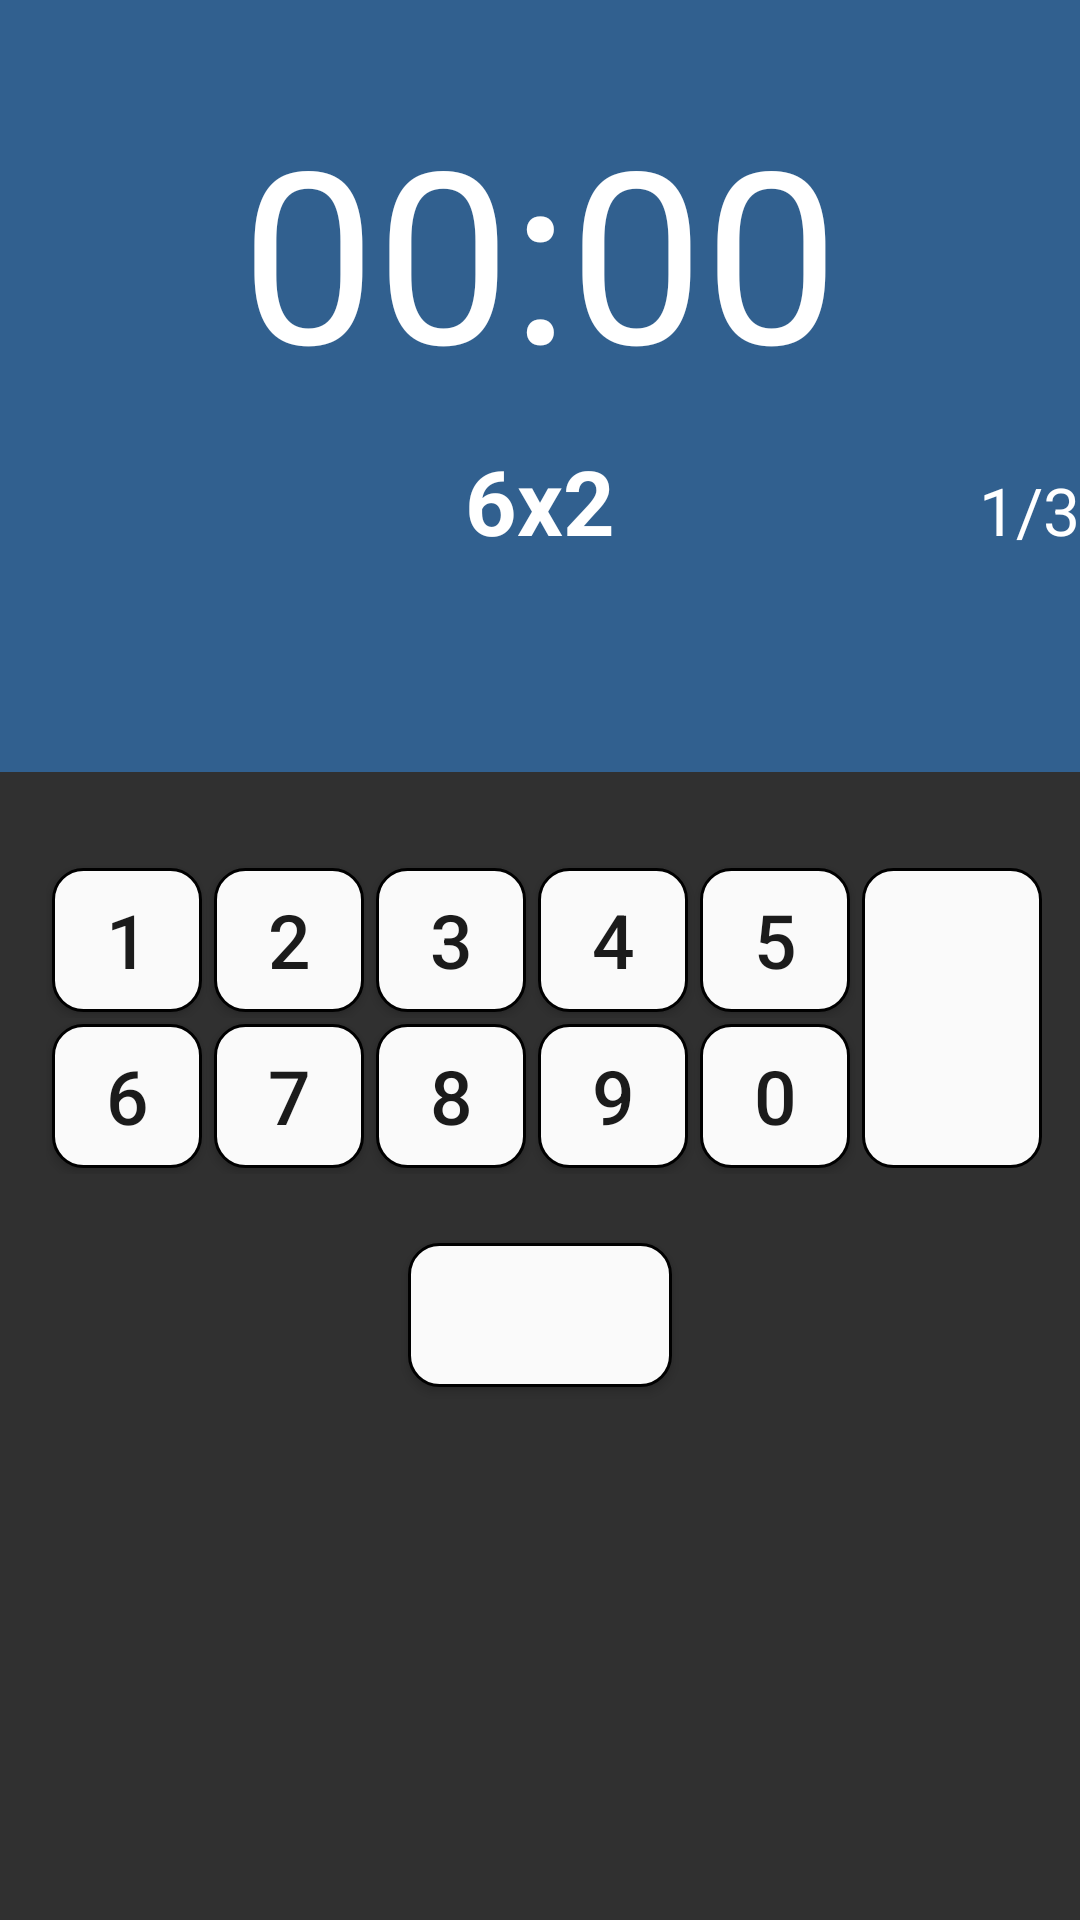

Reconstruct the res/layout file that produces this screen, plus the resources it refers to.
<!-- AndroidManifest.xml: activity theme Theme.AppCompat.NoActionBar -->
<!-- res/layout/activity_math.xml -->
<?xml version="1.0" encoding="utf-8"?>
<RelativeLayout xmlns:android="http://schemas.android.com/apk/res/android"
    xmlns:tools="http://schemas.android.com/tools"
    android:layout_width="fill_parent"
    android:layout_height="fill_parent"
    tools:context="io.github.carlorodriguez.alarmon.MathActivity">

    <RelativeLayout
        android:paddingTop="30dp"
        android:id="@+id/start"
        android:layout_width="fill_parent"
        android:layout_height="wrap_content"
        android:background="#31608f"
        android:layout_alignParentTop="true"
        android:layout_alignParentEnd="true">
        <TextClock
            android:id="@+id/time"
            android:gravity="center"
            android:layout_width="match_parent"
            android:layout_height="wrap_content"
            android:textSize="80dp"
            android:textColor="#FFF"
            android:format12Hour="HH:mm"
            android:layout_alignParentTop="true"
            android:layout_alignParentStart="true" />

        <TextView
            android:id="@+id/math_text"
            android:layout_width="match_parent"
            android:layout_height="wrap_content"
            android:padding="10dp"
            android:gravity="center"
            android:text="6x2"
            android:textSize="30sp"
            android:textColor="#FFF"
            android:textStyle="bold"
            android:layout_below="@+id/time"
            android:layout_alignParentStart="true" />

        <TextView
            android:layout_width="wrap_content"
            android:layout_height="wrap_content"
            android:text=""
            android:padding="10dp"
            android:gravity="center"
            android:textSize="30sp"
            android:textColor="#FFF"
            android:textStyle="bold"
            android:id="@+id/result_text"
            android:layout_below="@+id/math_text"
            android:layout_centerHorizontal="true" />

        <TextView
            android:layout_width="wrap_content"
            android:layout_height="wrap_content"
            android:textAppearance="?android:attr/textAppearanceLarge"
            android:text="1/3"
            android:id="@+id/tv_math_process"
            android:textColor="#ffffff"
            android:layout_alignBaseline="@+id/math_text"
            android:layout_alignBottom="@+id/math_text"
            android:layout_alignParentEnd="true" />
    </RelativeLayout>

    <RelativeLayout
        android:id="@+id/relativelayout"
        android:layout_width="match_parent"
        android:layout_height="wrap_content"
        android:layout_below="@+id/start"
        android:gravity="center"
        android:paddingTop="30dp">
        <TableLayout
            android:id="@+id/listnumber"
            android:paddingLeft="5dp"
            android:layout_width="wrap_content"
            android:layout_height="wrap_content">
            <TableRow>
                <Button
                    android:id="@+id/bt1"
                    android:background="@drawable/customlayout"
                    android:layout_width="50dp"
                    android:layout_height="wrap_content"
                    android:text="1"
                    android:textSize="25sp"
                    android:layout_margin="2dp"
                    android:textColor="#1b1b1b" />

                <Button
                    android:id="@+id/bt2"
                    android:background="@drawable/customlayout"
                    android:layout_width="50dp"
                    android:layout_height="wrap_content"
                    android:text="2"
                    android:textSize="25sp"
                    android:layout_margin="2dp"
                    android:textColor="#1b1b1b" />
                <Button
                    android:id="@+id/bt3"
                    android:background="@drawable/customlayout"
                    android:layout_width="50dp"
                    android:layout_height="wrap_content"
                    android:text="3"
                    android:textSize="25sp"
                    android:layout_margin="2dp"
                    android:textColor="#1b1b1b" />

                <Button
                    android:id="@+id/bt4"
                    android:background="@drawable/customlayout"
                    android:layout_width="50dp"
                    android:layout_height="wrap_content"
                    android:text="4"
                    android:textSize="25sp"
                    android:layout_margin="2dp"
                    android:textColor="#1b1b1b" />

                <Button
                    android:id="@+id/bt5"
                    android:background="@drawable/customlayout"
                    android:layout_width="50dp"
                    android:layout_height="wrap_content"
                    android:text="5"
                    android:textSize="25sp"
                    android:layout_margin="2dp"
                    android:textColor="#1b1b1b" />


            </TableRow>

            <TableRow>
                <Button
                    android:id="@+id/bt6"
                    android:background="@drawable/customlayout"
                    android:layout_width="50dp"
                    android:layout_height="wrap_content"
                    android:text="6"
                    android:textSize="25sp"
                    android:layout_margin="2dp"
                    android:textColor="#1b1b1b" />

                <Button
                    android:id="@+id/bt7"
                    android:background="@drawable/customlayout"
                    android:layout_width="50dp"
                    android:layout_height="wrap_content"
                    android:text="7"
                    android:textSize="25sp"
                    android:layout_margin="2dp"
                    android:textColor="#1b1b1b" />

                <Button
                    android:id="@+id/bt8"
                    android:background="@drawable/customlayout"
                    android:layout_width="50dp"
                    android:layout_height="wrap_content"
                    android:text="8"
                    android:textSize="25sp"
                    android:layout_margin="2dp"
                    android:textColor="#1b1b1b" />

                <Button
                    android:id="@+id/bt9"
                    android:background="@drawable/customlayout"
                    android:layout_width="50dp"
                    android:layout_height="wrap_content"
                    android:text="9"
                    android:textSize="25sp"
                    android:layout_margin="2dp"
                    android:textColor="#1b1b1b" />

                <Button
                    android:id="@+id/bt0"
                    android:background="@drawable/customlayout"
                    android:layout_width="50dp"
                    android:layout_height="wrap_content"
                    android:text="0"
                    android:textSize="25sp"
                    android:layout_margin="2dp"
                    android:textColor="#1b1b1b" />


            </TableRow>


        </TableLayout>

        <FrameLayout
            android:layout_width="wrap_content"
            android:layout_height="wrap_content"
            android:layout_toRightOf="@+id/listnumber"
            android:layout_alignBottom="@+id/listnumber"
            android:layout_alignParentTop="true">

            <ImageButton
                android:layout_width="60dp"
                android:background="@drawable/customlayout"
                android:layout_height="match_parent"
                android:layout_margin="2dp"
                android:textColor="#1b1b1b"
                android:id="@+id/math_delete_button"
                android:src="@drawable/ic_backspace_black_24dp"/>
        </FrameLayout>


    </RelativeLayout>

    <Button
        android:id="@+id/sleep_button_math"
        android:background="@drawable/customlayout"
        android:layout_width="wrap_content"
        android:layout_height="wrap_content"
        android:gravity="center"
        android:layout_marginTop="23dp"
        android:layout_below="@+id/relativelayout"
        android:layout_centerHorizontal="true" />

</RelativeLayout>
<!-- resources referenced by this layout -->
<resources>
  <!-- drawable customlayout (drawable) -->
  <?xml version="1.0" encoding="utf-8"?>
  <selector xmlns:android="http://schemas.android.com/apk/res/android">
      <item android:state_pressed="true">
          <shape>
              <corners android:radius="5dp"></corners>
              <stroke android:width="2dp" android:color="@android:color/black"></stroke>
              <solid android:color="#FF3E8EDE"></solid>
          </shape>
      </item>
  
      <item>
          <shape>
              <corners android:radius="10dp"></corners>
              <stroke android:width="2dp" android:color="@android:color/black"></stroke>
              <solid android:color="#FaFaFa"></solid>
          </shape>
      </item>
  </selector>
</resources>
